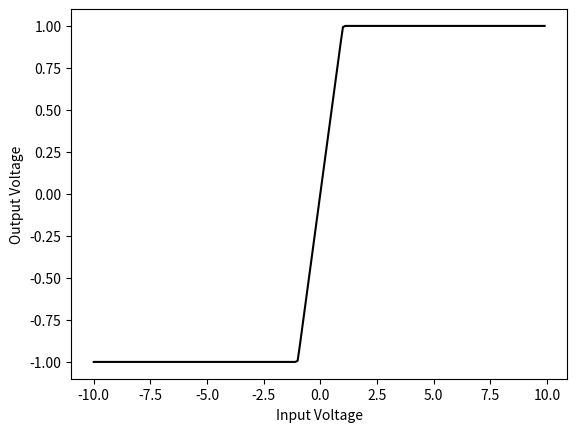

This chart was generated by the following Python code:
!pip install numpy
!pip install matplotlib

import numpy as np
import matplotlib.pyplot as plt

x = np.arange(-10,10,0.1); # input voltage vector
M = 1; # output limiting value
m = 1; # input limiting value
s = 100; # vector of shape factors

y=[]

for xx in x:

    num = M*np.sign(xx);

    xxx=(m/np.abs(xx))**s;
    den = (1+xxx)**(1/s);
    y=np.append(y,num/den) ;



plt.plot(x,y,'k-');
plt.grid
plt.xlabel("Input Voltage")
plt.ylabel("Output Voltage")
plt.show()
# End of script file.